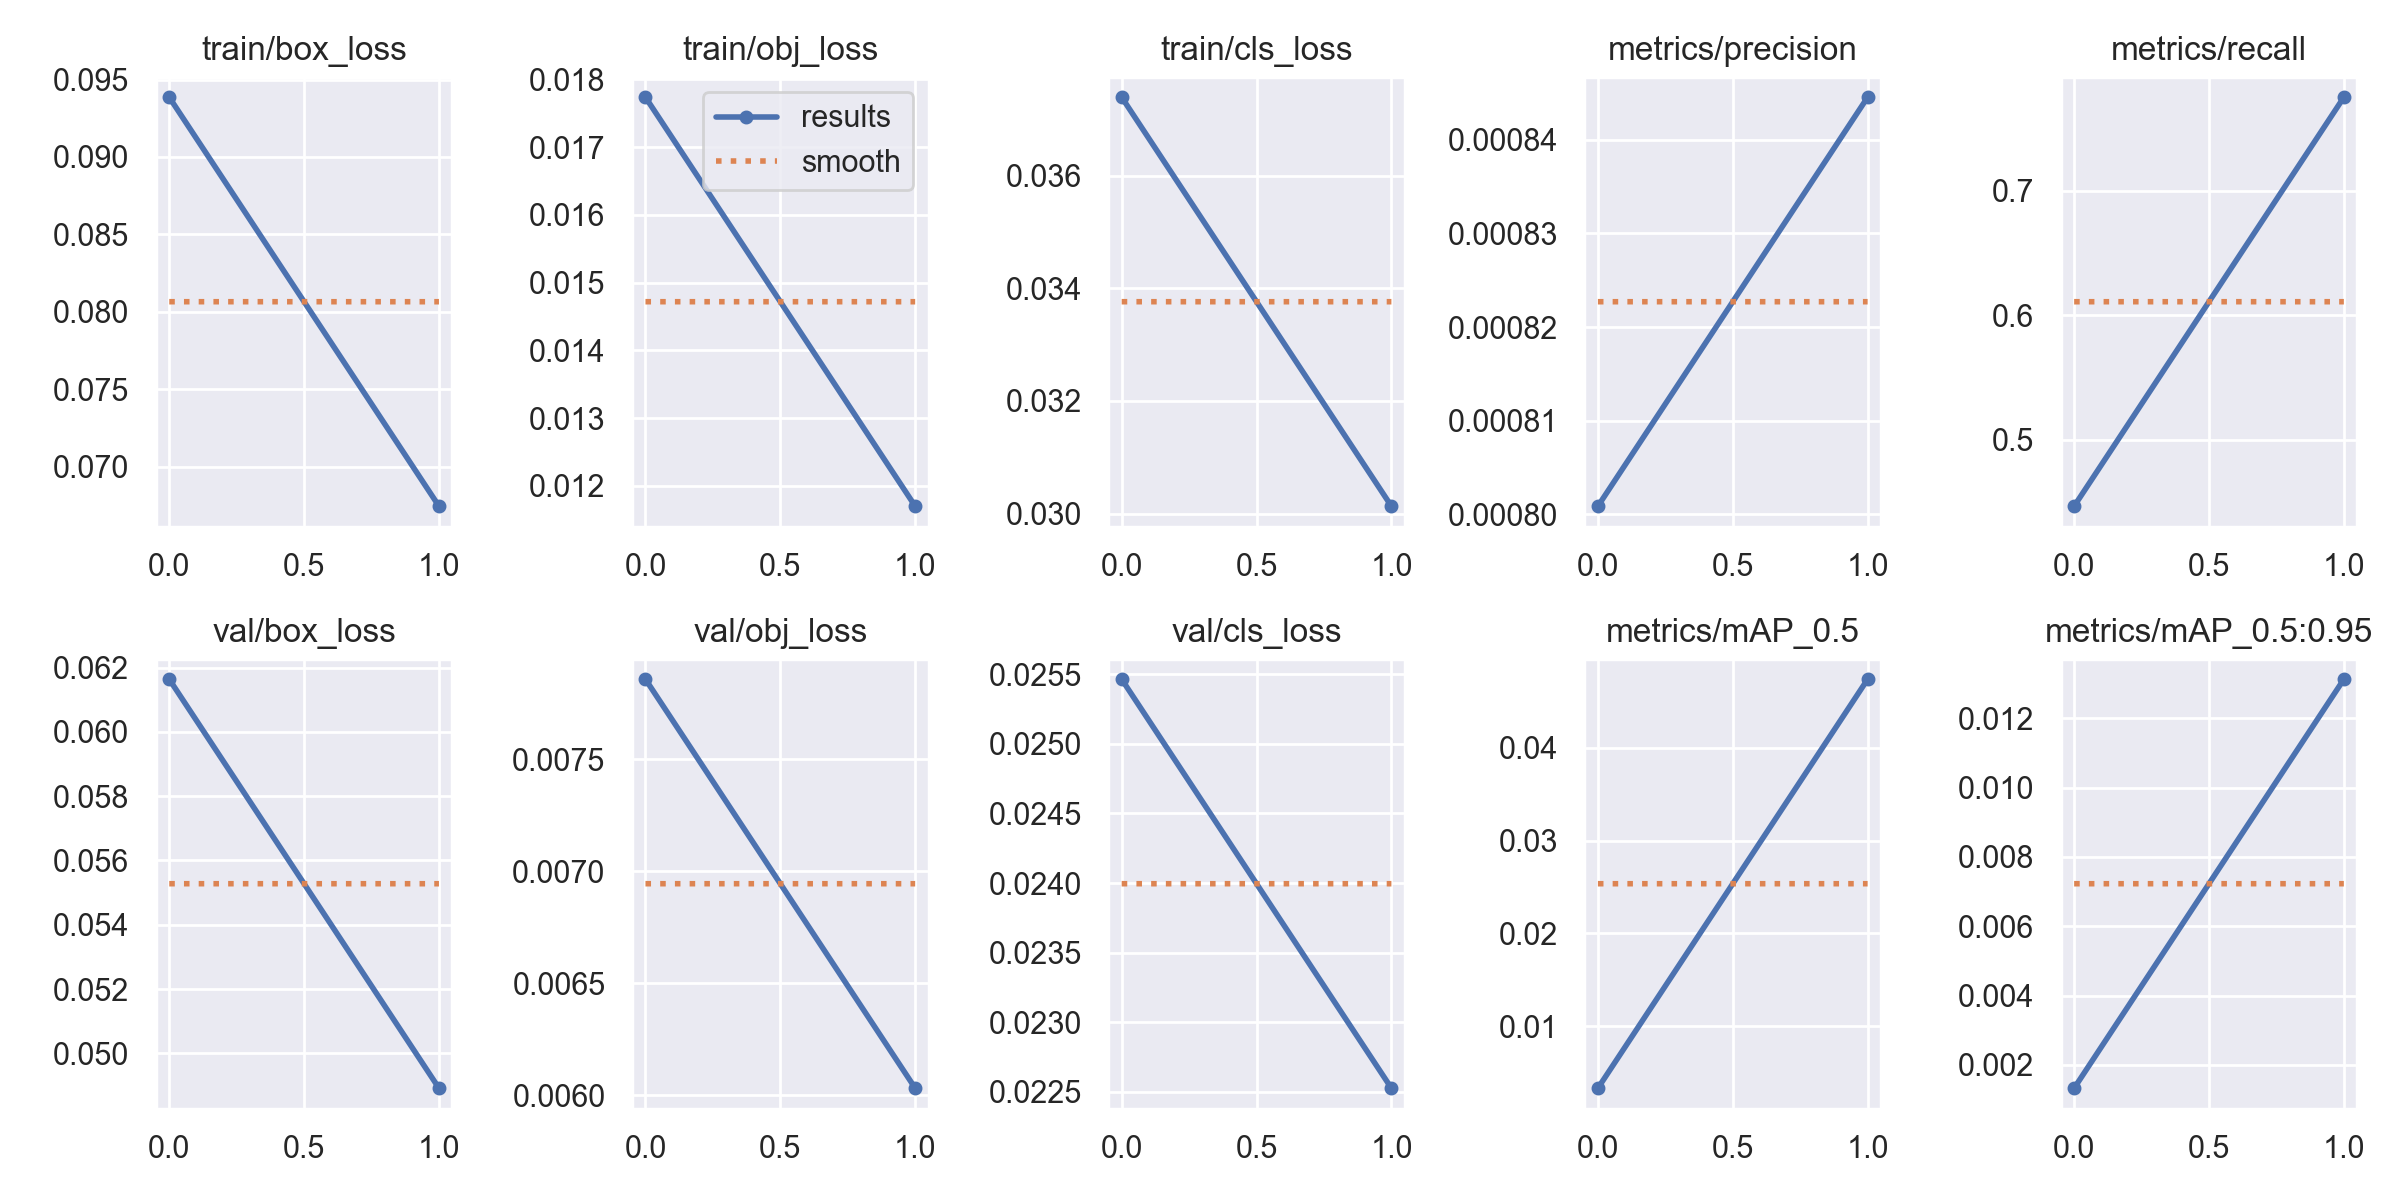

The file beside this chart, header and first rows:
epoch, train/box_loss, train/obj_loss, train/cls_loss, metrics/precision, metrics/recall, metrics/mAP_0.5, metrics/mAP_0.5:0.95, val/box_loss, val/obj_loss, val/cls_loss, x/lr0, x/lr1, x/lr2
0, 0.09385, 0.01774, 0.03739, 0.0008009, 0.4467, 0.003336, 0.001329, 0.06164, 0.007857, 0.02547, 0.07051, 0.003277, 0.003277
1, 0.06744, 0.0117, 0.03013, 0.0008445, 0.7752, 0.04737, 0.01313, 0.04892, 0.006032, 0.02252, 0.03724, 0.003338, 0.003338
